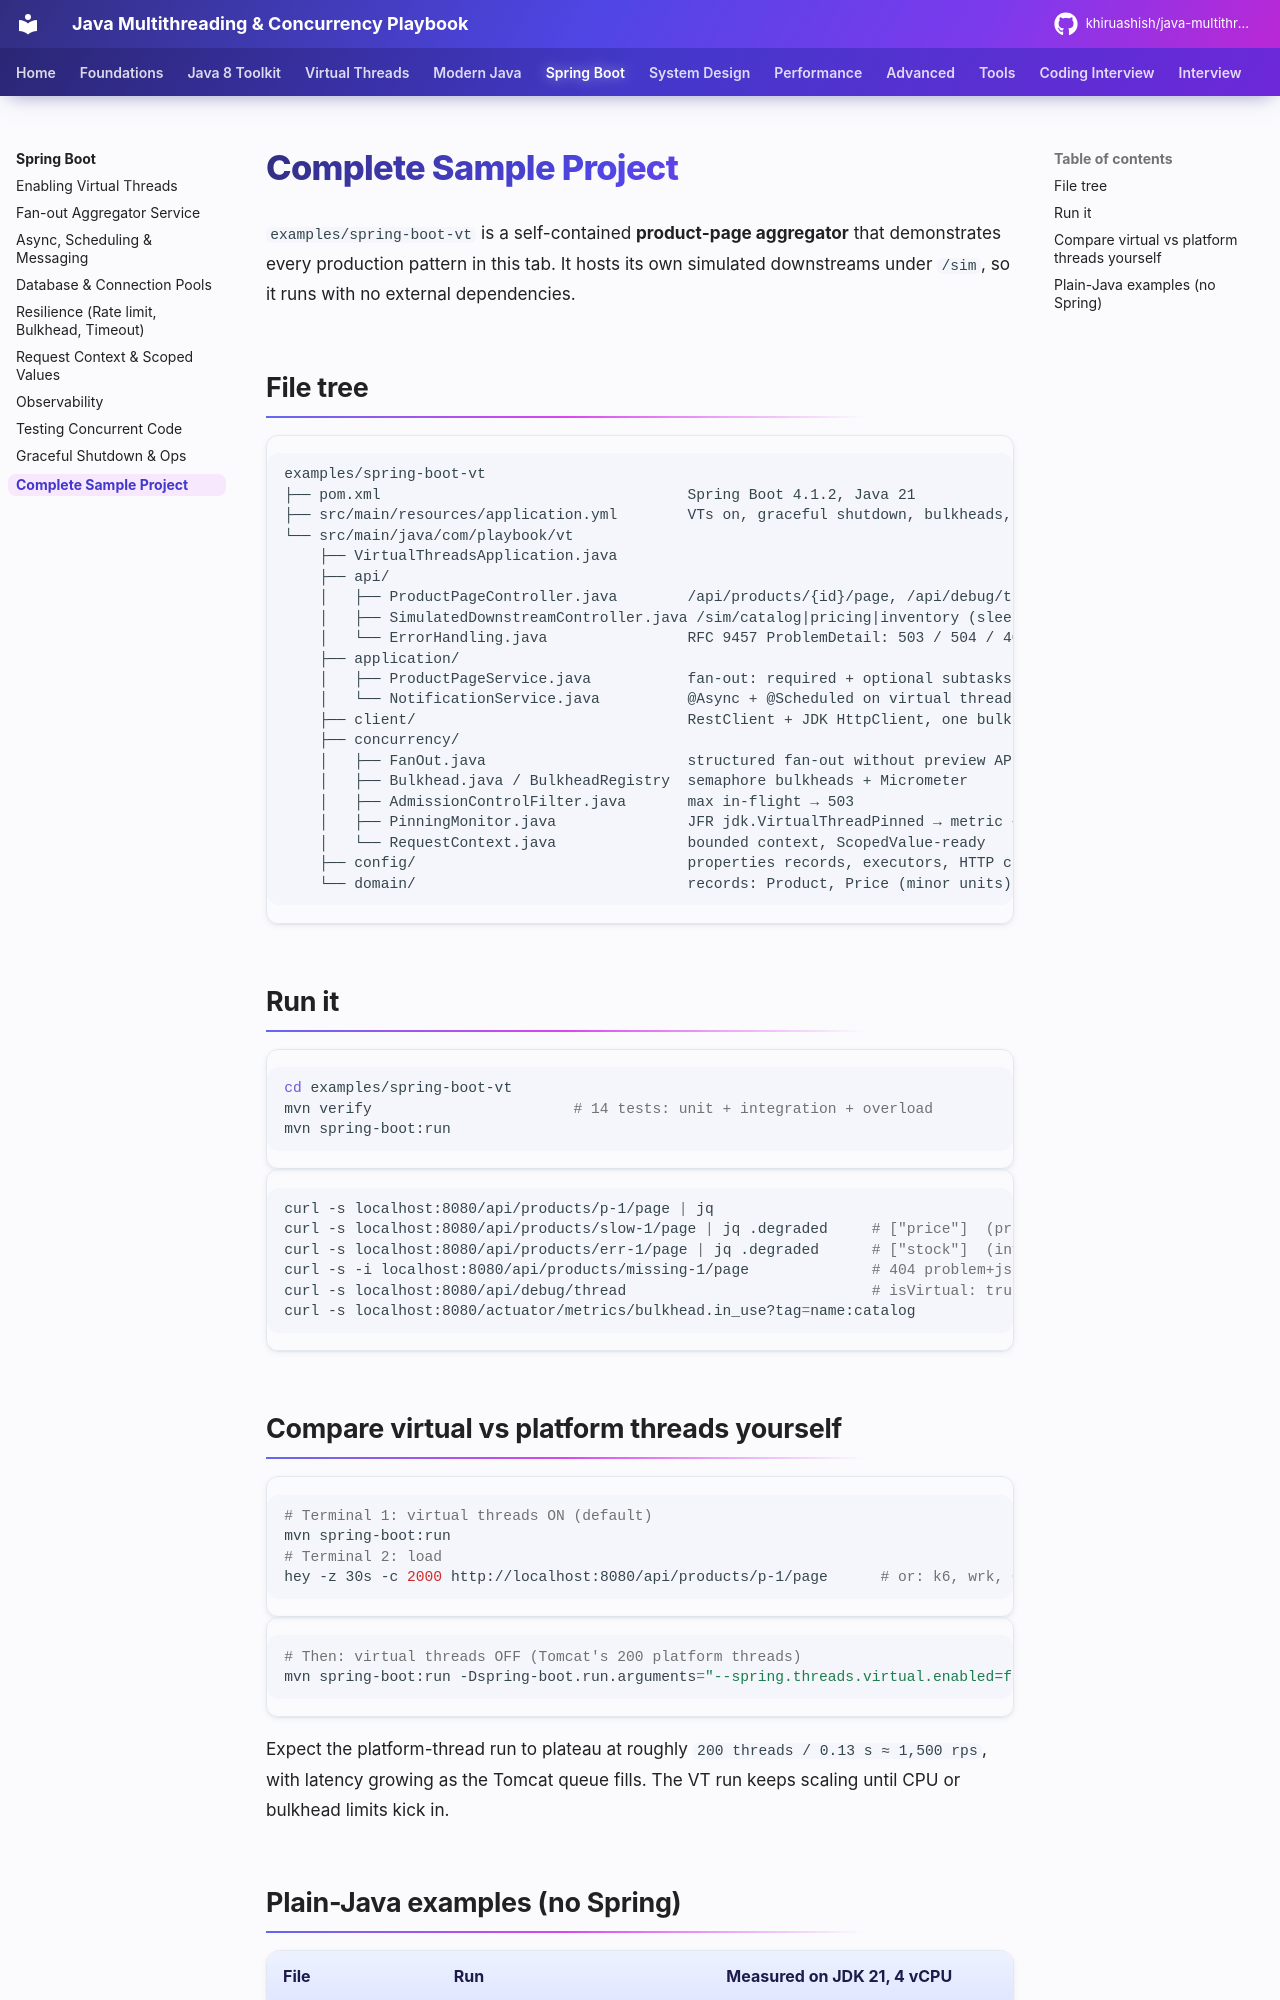

repository: khiruashish/java-multithreading-playbook · page: production/sample-project/index.html · generator: mkdocs

# Complete Sample Project

`examples/spring-boot-vt` is a self-contained **product-page aggregator** that demonstrates every production pattern in this tab.
It hosts its own simulated downstreams under `/sim`, so it runs with no external dependencies.

## File tree

```text
examples/spring-boot-vt
├── pom.xml                                   Spring Boot 4.1.2, Java 21
├── src/main/resources/application.yml        VTs on, graceful shutdown, bulkheads, deadlines
└── src/main/java/com/playbook/vt
    ├── VirtualThreadsApplication.java
    ├── api/
    │   ├── ProductPageController.java        /api/products/{id}/page, /api/debug/thread, /api/orders/{id}/confirm
    │   ├── SimulatedDownstreamController.java /sim/catalog|pricing|inventory (sleep = IO latency)
    │   └── ErrorHandling.java                RFC 9457 ProblemDetail: 503 / 504 / 404
    ├── application/
    │   ├── ProductPageService.java           fan-out: required + optional subtasks, shared deadline
    │   └── NotificationService.java          @Async + @Scheduled on virtual threads
    ├── client/                               RestClient + JDK HttpClient, one bulkhead each
    ├── concurrency/
    │   ├── FanOut.java                       structured fan-out without preview APIs
    │   ├── Bulkhead.java / BulkheadRegistry  semaphore bulkheads + Micrometer
    │   ├── AdmissionControlFilter.java       max in-flight → 503
    │   ├── PinningMonitor.java               JFR jdk.VirtualThreadPinned → metric + log
    │   └── RequestContext.java               bounded context, ScopedValue-ready
    ├── config/                               properties records, executors, HTTP client
    └── domain/                               records: Product, Price (minor units), Stock, ProductPage
```

## Run it

```bash
cd examples/spring-boot-vt
mvn verify                       # 14 tests: unit + integration + overload
mvn spring-boot:run
```

```bash
curl -s localhost:8080/api/products/p-1/page | jq
curl -s localhost:8080/api/products/slow-1/page | jq .degraded     # ["price"]  (pricing exceeds the deadline)
curl -s localhost:8080/api/products/err-1/page | jq .degraded      # ["stock"]  (inventory fails)
curl -s -i localhost:8080/api/products/missing-1/page              # 404 problem+json
curl -s localhost:8080/api/debug/thread                            # isVirtual: true
curl -s localhost:8080/actuator/metrics/bulkhead.in_use?tag=name:catalog
```
